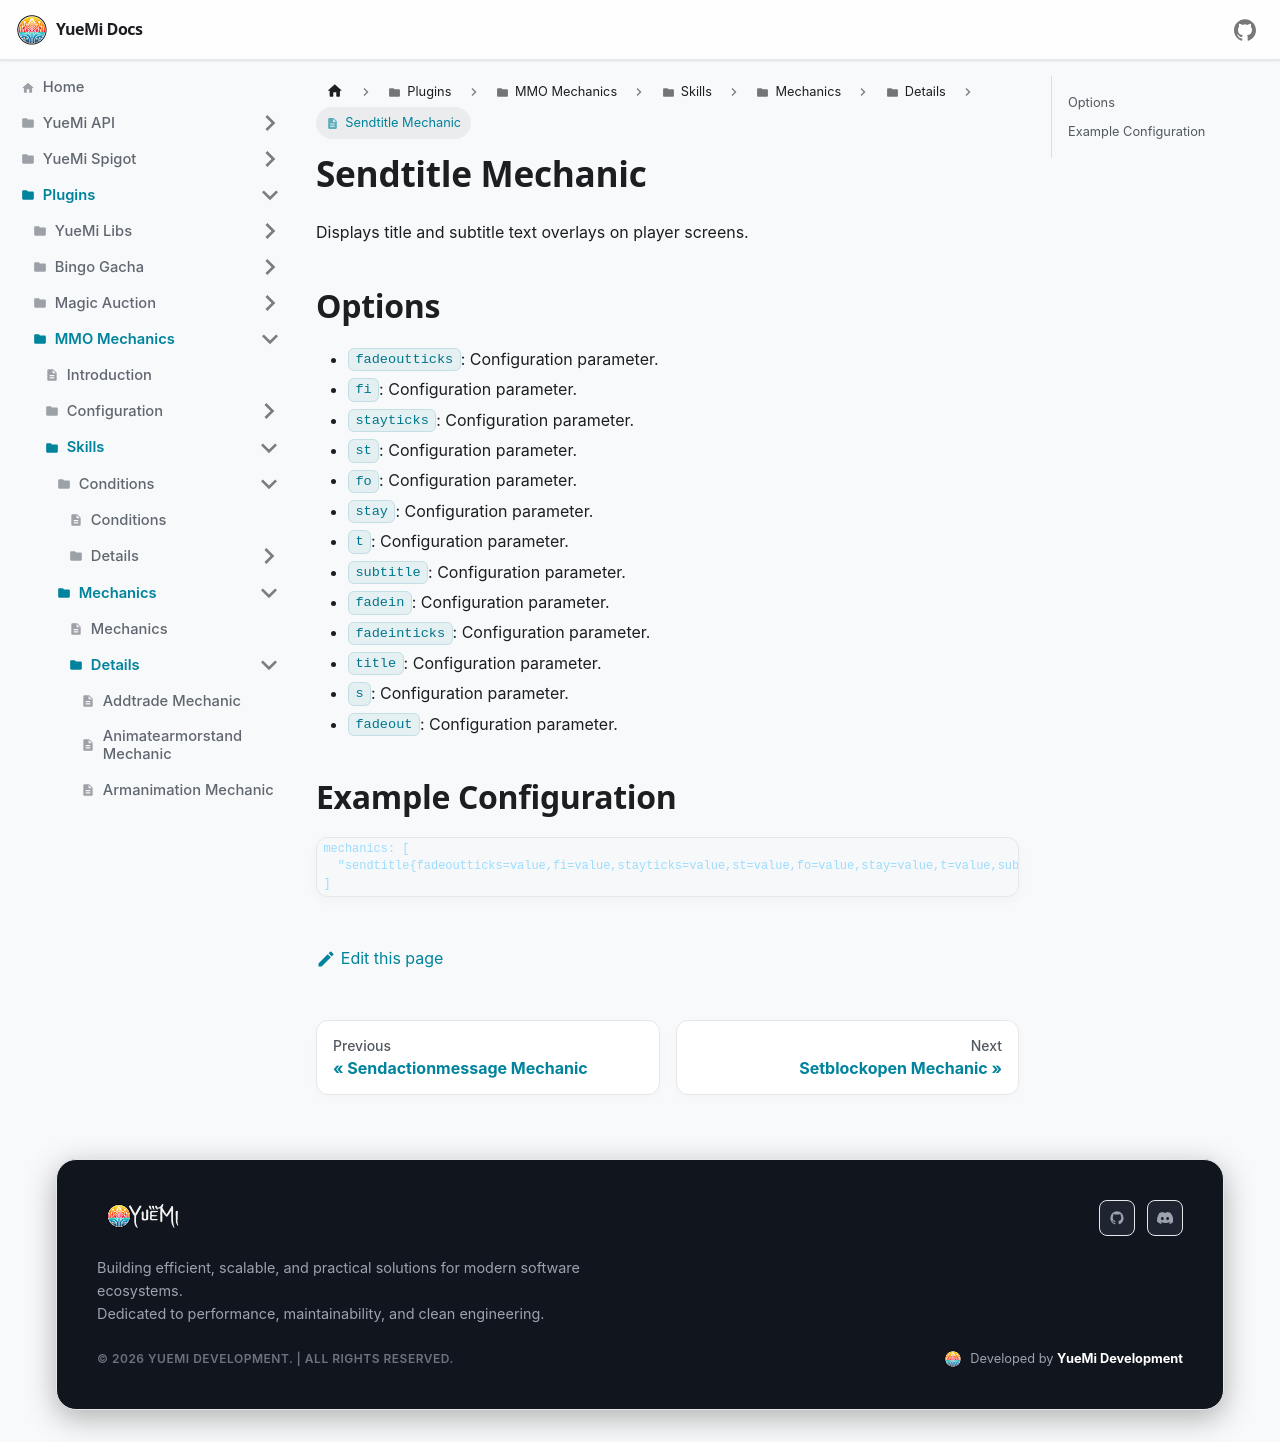

repository: YueMi-Development/YueMi-Docs · page: Plugins/MMO-Mechanics/skills/mechanics/details/sendtitle/index.html · generator: docusaurus

# Sendtitle Mechanic

Displays title and subtitle text overlays on player screens.

## Options

- `fadeoutticks`: Configuration parameter.
- `fi`: Configuration parameter.
- `stayticks`: Configuration parameter.
- `st`: Configuration parameter.
- `fo`: Configuration parameter.
- `stay`: Configuration parameter.
- `t`: Configuration parameter.
- `subtitle`: Configuration parameter.
- `fadein`: Configuration parameter.
- `fadeinticks`: Configuration parameter.
- `title`: Configuration parameter.
- `s`: Configuration parameter.
- `fadeout`: Configuration parameter.

## Example Configuration

```json5
mechanics: [
  "sendtitle{fadeoutticks=value,fi=value,stayticks=value,st=value,fo=value,stay=value,t=value,subtitle=value,fadein=value,fadeinticks=value,title=value,s=value,fadeout=value}"
]
```
